Run: headless pygame with SDL's dummy video driver; simulated clock (each Clock.tick advances the game by its frame time, no real sleeping); random seed 0; keys injected as events and as key.get_pressed() state; no mouse input.
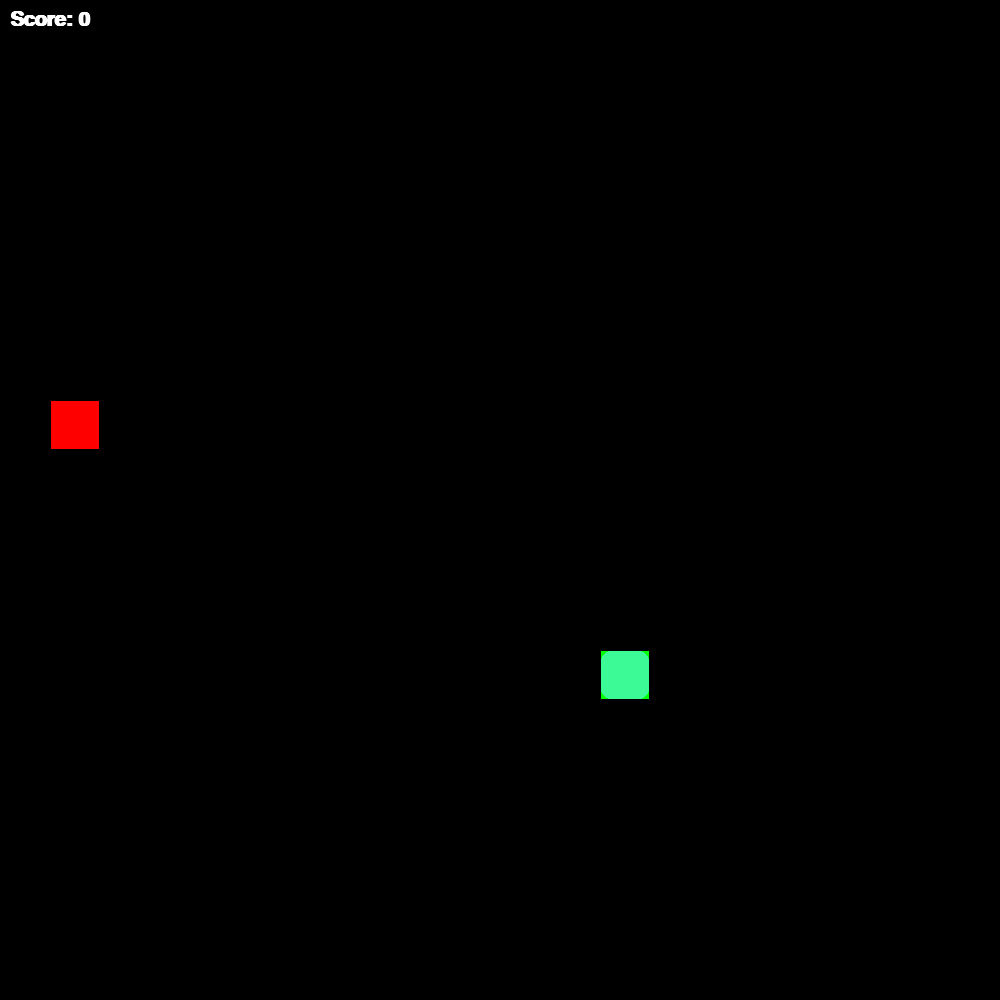
Frame 1 of 4 · flips 1–60 · no input
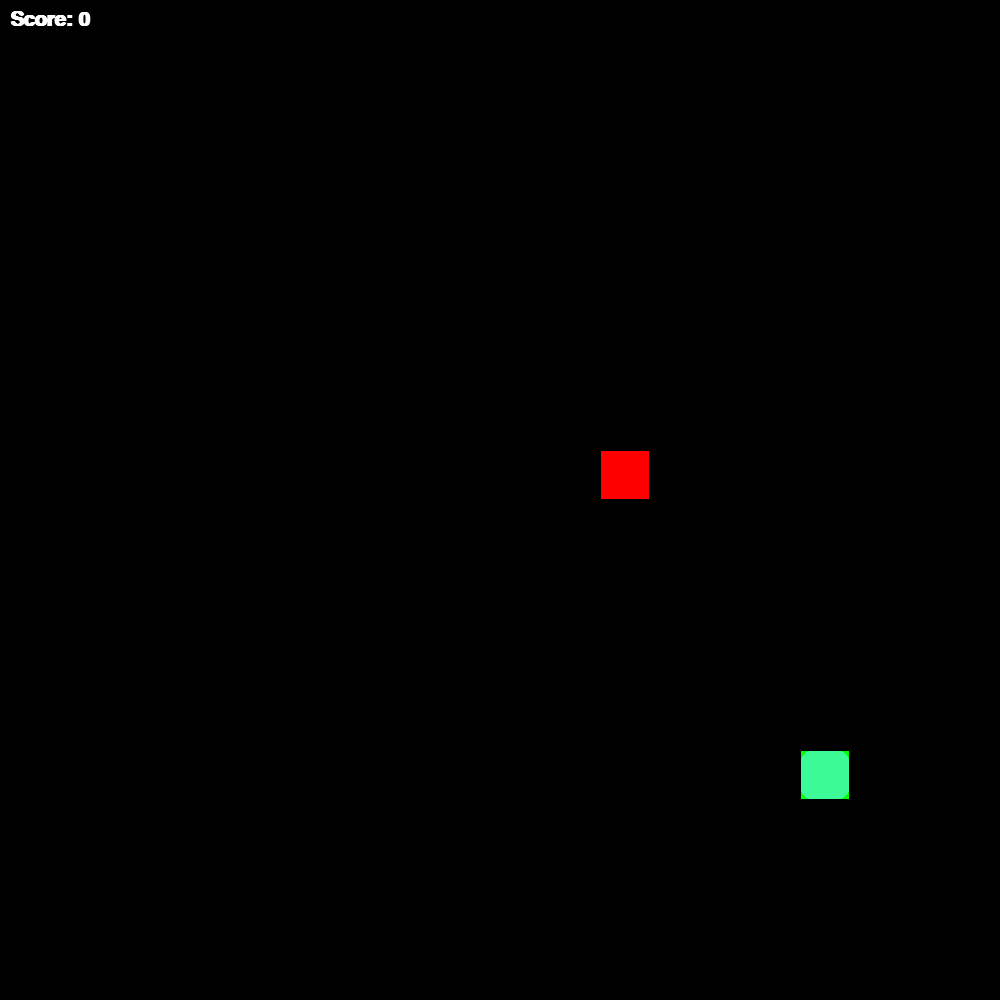
Frame 2 of 4 · flips 61–180 · tapped SPACE, RETURN · held RIGHT (→), D
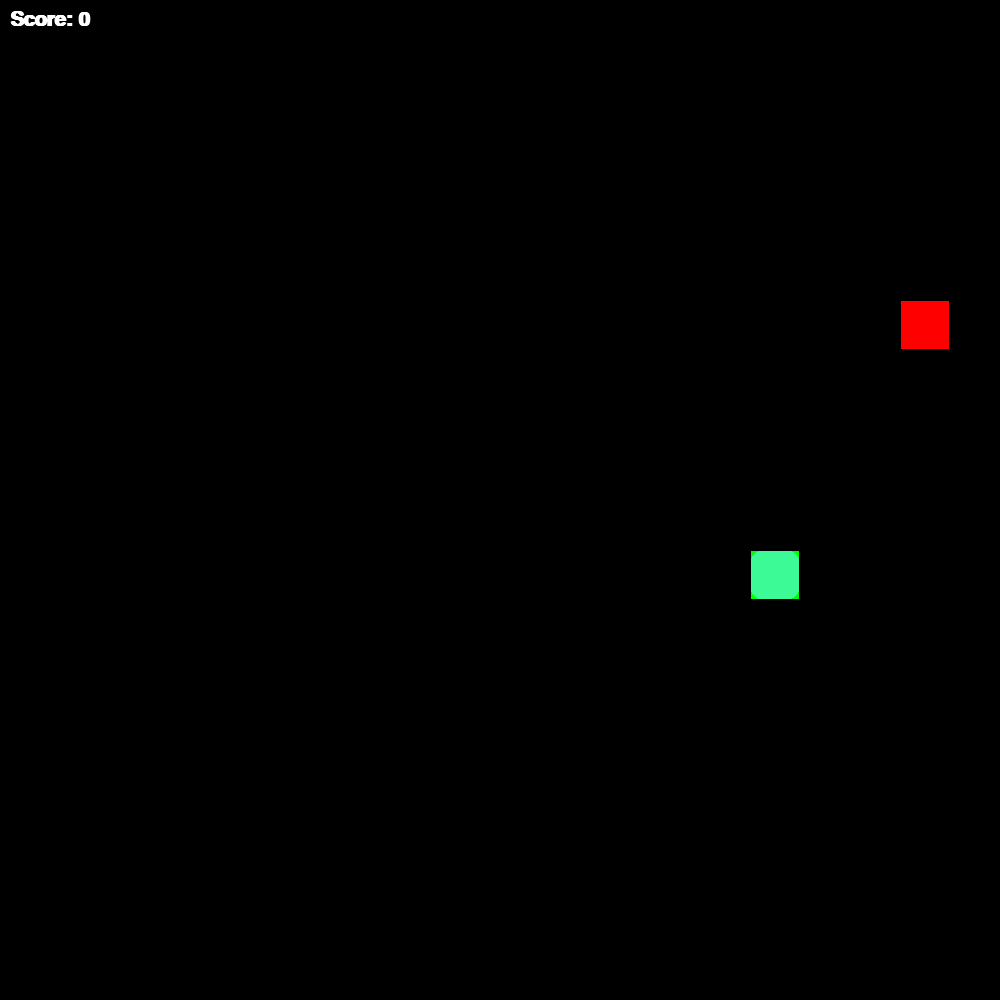
Frame 3 of 4 · flips 181–300 · held DOWN (↓), S
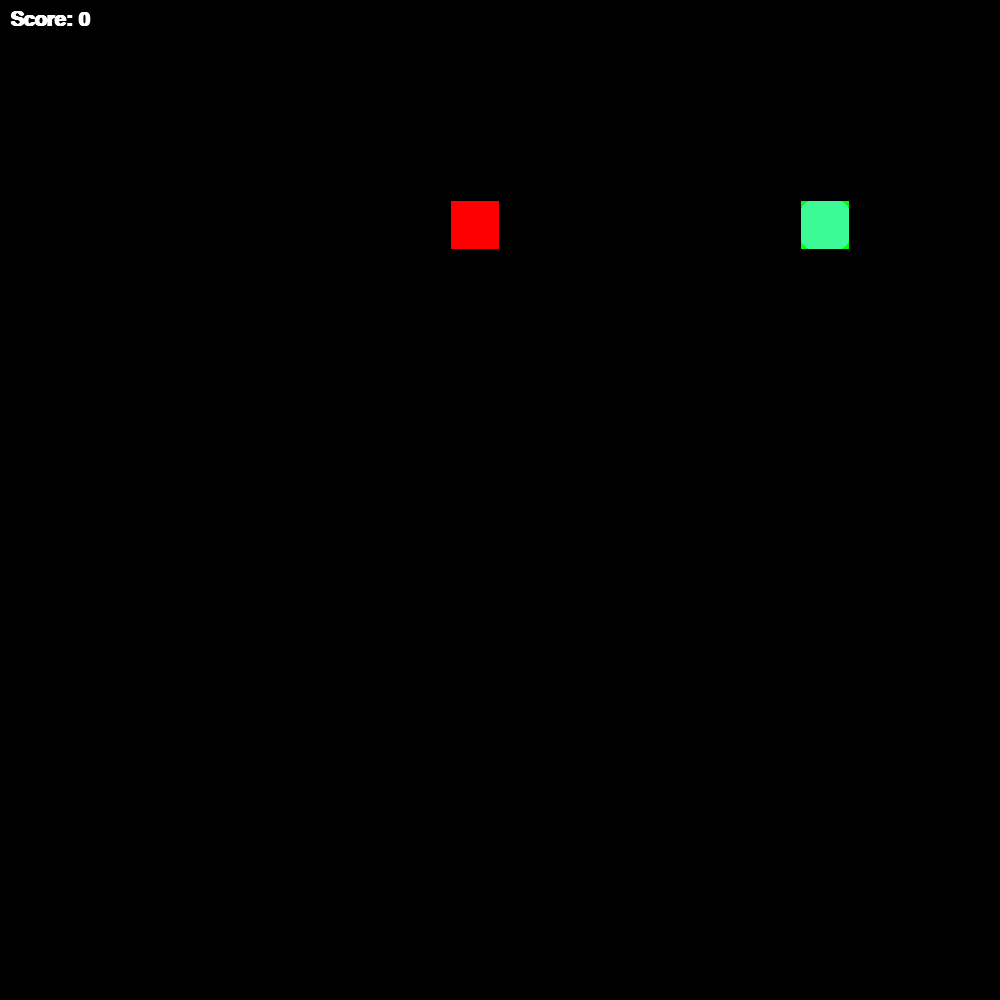
Frame 4 of 4 · flips 301–420 · held LEFT (←), A, UP (↑), W

The pygame program that drew these frames:

from random import randrange

import pygame as pg

# --- Configuration ---
WINDOW = 1000
TITLE_SIZE = 50
RANGE = (TITLE_SIZE // 2, WINDOW - TITLE_SIZE // 2, TITLE_SIZE)
get_random_position = lambda: (randrange(*RANGE), randrange(*RANGE))

pg.init()
screen = pg.display.set_mode((WINDOW, WINDOW))
pg.display.set_caption("Snake Game")
clock = pg.time.Clock()
font = pg.font.SysFont("Arial", 30, bold=True)

# --- Initial State ---
# Create snake head
snake = pg.Rect(0, 0, TITLE_SIZE - 2, TITLE_SIZE - 2)
snake.center = get_random_position()
length = 1
segments = [snake.copy()]
snake_direction = (0, 0)
time, time_step = 0, 150

# Create food
food = snake.copy()
food.center = get_random_position()

running = True
while running:
    # --- Event Handling ---
    for event in pg.event.get():
        if event.type == pg.QUIT:
            running = False
        # Handle direction changes
        if event.type == pg.KEYDOWN:
            if event.key == pg.K_w and snake_direction != (0, 1):
                snake_direction = (0, -1)
            elif event.key == pg.K_s and snake_direction != (0, -1):
                snake_direction = (0, 1)
            elif event.key == pg.K_a and snake_direction != (1, 0):
                snake_direction = (-1, 0)
            elif event.key == pg.K_d and snake_direction != (-1, 0):
                snake_direction = (1, 0)

    # --- Drawing ---
    screen.fill((0, 0, 0))
    # Draw food
    pg.draw.rect(screen, "red", food)
    # Draw snake segments
    for segment in segments:
        pg.draw.rect(screen, "green", segment)
        color = (min(255, 50 + length * 10), 255 - min(200, length * 5), 150)
        pg.draw.rect(screen, color, segment, border_radius=10)

    # Display score
    score_text = font.render(f"Score: {length - 1}", True, (255, 255, 255))
    screen.blit(score_text, (10, 10))

    # --- Game Logic ---
    time_now = pg.time.get_ticks()
    if time_now - time > time_step:
        time = time_now
        # Move the head
        snake.move_ip(snake_direction[0] * TITLE_SIZE, snake_direction[1] * TITLE_SIZE)

        # Add new segment to the list and trim to maintain length
        segments.append(snake.copy())
        segments = segments[-length:]

        # Check Food Collision
        if snake.center == food.center:
            food.center = get_random_position()
            length += 1
            time_step = max(50, time_step - 2)  # Speed up slightly

        # Check Self/Boundary Collision
        if (
            snake.left < 0
            or snake.right > WINDOW
            or snake.top < 0
            or snake.bottom > WINDOW
            or snake in segments[:-1]
        ):
            # Reset
            snake.center, food.center = get_random_position(), get_random_position()
            length, segments = 1, [snake.copy()]
            snake_direction = (0, 0)
            time_step = 150

    pg.display.flip()
    clock.tick(60)

pg.quit()
